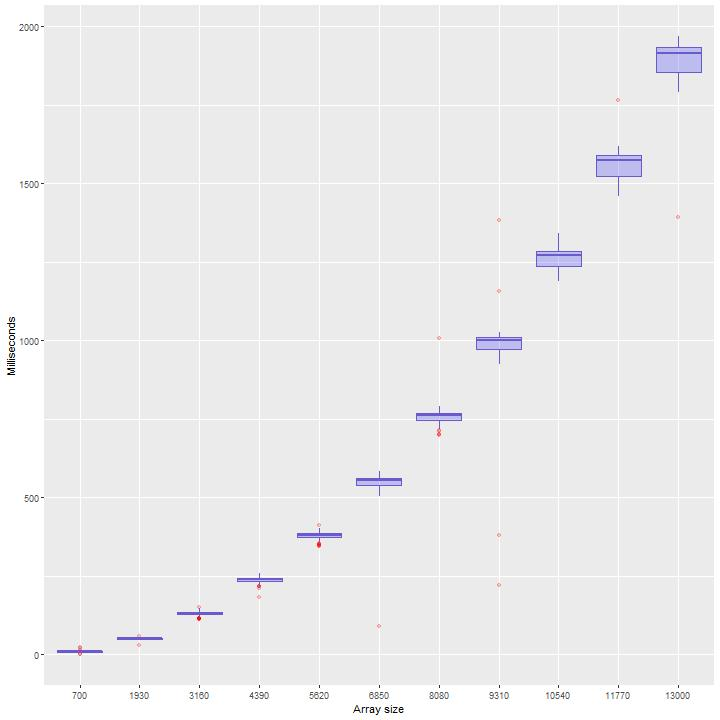

The table this chart was drawn from, first rows:
700, 21, 37.962498
1930, 57, -64.2
3160, 152, 21.12
4390, 239, -7.577
5620, 378, -46.48
6850, 558, 136.5
8080, 701, 143.1
9310, 1011, 369.5
10540, 1284, 337.7
11770, 1568, 375.2
13000, 1917, 522.2
700, 8, 37.96
1930, 53, -64.2
3160, 132, 21.12
4390, 210, -7.577
5620, 383, -46.48
6850, 538, 136.5
8080, 762, 143.1
9310, 1016, 369.5
10540, 1265, 337.7
11770, 1590, 375.2
13000, 1935, 522.2
700, 9, 37.96
1930, 54, -64.2
3160, 135, 21.12
4390, 249, -7.577
5620, 394, -46.48
6850, 570, 136.5
8080, 783, 143.1
9310, 947, 369.5
10540, 1210, 337.7
11770, 1482, 375.2
13000, 1843, 522.2
700, 8, 37.96
1930, 54, -64.2
3160, 135, 21.12
4390, 183, -7.577
5620, 382, -46.48
6850, 546, 136.5
8080, 761, 143.1
9310, 959, 369.5
10540, 1286, 337.7
11770, 1578, 375.2
13000, 1918, 522.2
700, 10, 37.96
1930, 52, -64.2
3160, 128, 21.12
4390, 220, -7.577
5620, 369, -46.48
6850, 520, 136.5
8080, 740, 143.1
9310, 967, 369.5
10540, 1280, 337.7
11770, 1540, 375.2
13000, 1935, 522.2
700, 10, 37.96
1930, 52, -64.2
3160, 123, 21.12
4390, 253, -7.577
5620, 385, -46.48
6850, 558, 136.5
... 1,039 more rows
